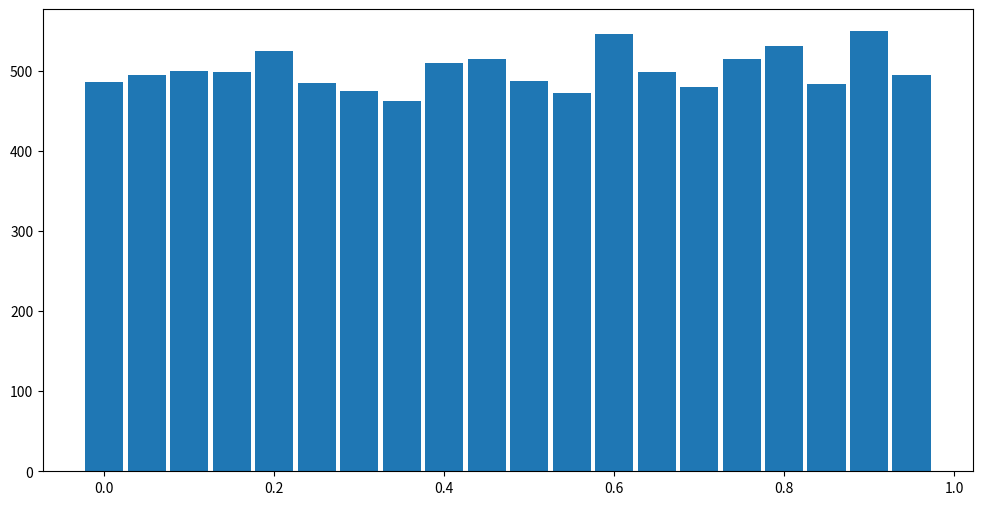

Generate this figure with matplotlib:
import matplotlib.pyplot as plt

# вхідні дані
a = 5 ** 13
c = 2 ** 31
print('Вхідні значення: a = {0}, c = {1}'.format(a, c))
n = 10000
z_0 = 1

# генерація випадкових чисел
x = []
z_i = z_0
for i in range(n):
    z_iplus1 = (z_i * a) % c
    x_i = z_iplus1 / c
    x.append(x_i)
    z_i = z_iplus1

# довжина інтервалу h
h = (max(x) - min(x)) / 20

ends_of_intervals = [min(x), min(x) + h, min(x) + 2*h, min(x) + 3*h, min(x) + 4*h, min(x) + 5*h, min(x) + 6*h,
        min(x) + 7*h, min(x) + 8*h, min(x) + 9*h, min(x) + 10*h, min(x) + 11*h, min(x) + 12*h, min(x) + 13*h,
        min(x) + 14*h, min(x) + 15*h, min(x) + 16*h, min(x) + 17*h, min(x) + 18*h, min(x) + 19*h, min(x) + 20*h]

# кількість влучень згенерованих чисел в інтервали
y = [0 for i in range(len(ends_of_intervals) - 1)]

for i in range(len(x)):
    for j in range(len(y)):
        if ends_of_intervals[j] <= x[i] <= ends_of_intervals[j+1]:
            y[j] += 1

# середне арифметичне та дисперсія
average = sum(x) / n
dispersion = sum([(x[i] - average) ** 2 for i in range(n)]) / (n - 1)
print('Середнє арифметичне значення = {0}\nДисперсія = {1}'.format(round(average, 3), round(dispersion, 3)))

# очікувана за теоретичним законом розподілу кількість влучень в і-ий інтервал
np = [n * (ends_of_intervals[i+1] - ends_of_intervals[i]) / (max(x) - min(x)) for i in range(len(ends_of_intervals) - 1)]

# перевірка відповідності досліджуваних випадкових чисел рівномірному закону розподілу
criterion = sum([(y[i] - np[i]) ** 2 / np[i] for i in range(len(y))])
print('Табличне значення критерію, взяте при рівні значимості α=0.05 та кількості степенів свободи 19, дорівнює 30.1.')
print('Розраховане значення критерію: ', round(criterion, 6))
if criterion <= 30.1:
    print('{0} < 30.1, отже з довірчою ймовірністю 0,95 можна стверджувати, що знайдений закон розподілу\nвідповідає '
          'спостережуваним значенням випадкової величини.'.format(round(criterion, 1)))
else:
    print('{0} > 30.1, отже з довірчою ймовірністю 0,95 можна стверджувати, що знайдений закон розподілу\nне '
          'відповідає спостережуваним значенням випадкової величини.'.format(round(criterion, 1)))

# побудова гістограми
fig, ax = plt.subplots()
ax.bar(ends_of_intervals[0:20], y, width=h-0.005)

fig.set_figwidth(12)
fig.set_figheight(6)

plt.show()
